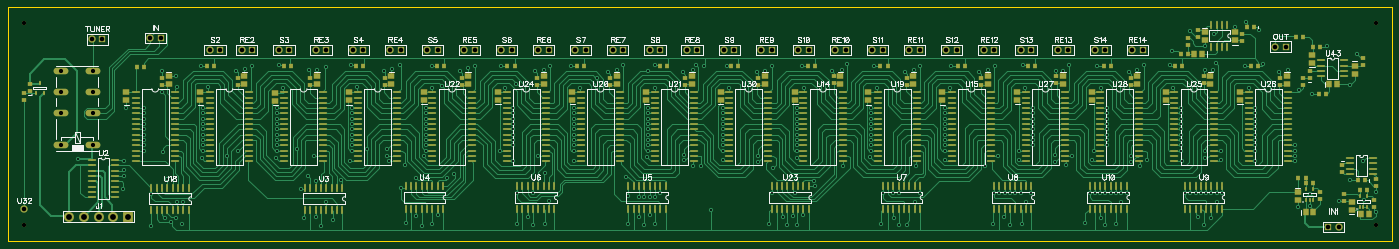
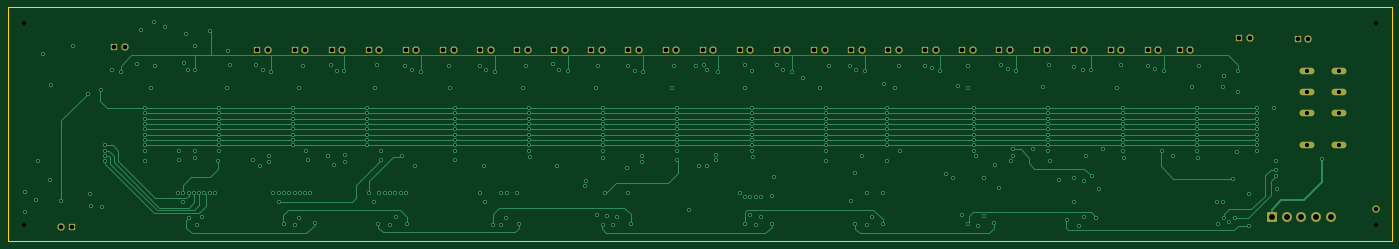
Circuit board: 9 layer files. Board 331.5 x 55.9 mm.
- outline: BoardOutline.gbr (196 bytes)
- bottom_copper: Bottom.gbr (11314 bytes)
- bottom_mask: BottomMask.gbr (1400 bytes)
- drill: Drill.drl (8439 bytes)
- inner_copper: Inner1.gbr (13757 bytes)
- inner_copper: Inner2.gbr (173908 bytes)
- top_copper: Top.gbr (56364 bytes)
- top_mask: TopMask.gbr (11243 bytes)
- top_silk: TopSilk.gbr (34976 bytes)

=== outline: BoardOutline.gbr ===
G04 DipTrace 2.4.0.1*
%INBoardOutline.gbr*%
%MOIN*%
%ADD11C,0.006*%
%FSLAX44Y44*%
G04*
G70*
G90*
G75*
G01*
%LNBoardOutline*%
%LPD*%
X3940Y25940D2*
D11*
X134440D1*
Y3940D1*
X3940D1*
Y25940D1*
M02*

=== bottom_copper: Bottom.gbr (11314 bytes, source omitted) ===
=== bottom_mask: BottomMask.gbr ===
G04 DipTrace 2.4.0.1*
%INBottomMask.gbr*%
%MOIN*%
%ADD37C,0.0394*%
%ADD53O,0.1407X0.062*%
%ADD55C,0.0926*%
%ADD59R,0.0926X0.0926*%
%ADD61C,0.0689*%
%ADD65R,0.0689X0.0689*%
%FSLAX44Y44*%
G04*
G70*
G90*
G75*
G01*
%LNBotMask*%
%LPD*%
D37*
X5440Y24440D3*
X132940D3*
D65*
X18315Y23065D3*
D61*
X17315D3*
D65*
X128440Y5240D3*
D61*
X129440D3*
D59*
X15214Y6215D3*
D55*
X13836D3*
X12458D3*
X11080D3*
X9702D3*
D53*
X11940Y12940D3*
Y15940D3*
Y17940D3*
Y19940D3*
X8940D3*
Y17940D3*
Y15940D3*
Y12940D3*
D65*
X124440Y22240D3*
D61*
X123440D3*
D65*
X26940Y21940D3*
D61*
X25940D3*
D65*
X33940D3*
D61*
X32940D3*
D65*
X40940D3*
D61*
X39940D3*
D65*
X47940D3*
D61*
X46940D3*
D65*
X54940D3*
D61*
X53940D3*
D65*
X61940D3*
D61*
X60940D3*
D65*
X68940D3*
D61*
X67940D3*
D65*
X75940D3*
D61*
X74940D3*
D65*
X82940D3*
D61*
X81940D3*
D65*
X89940D3*
D61*
X88940D3*
D65*
X96940D3*
D61*
X95940D3*
D65*
X103940D3*
D61*
X102940D3*
D65*
X110940D3*
D61*
X109940D3*
D65*
X23940D3*
D61*
X22940D3*
D65*
X30440D3*
D61*
X29440D3*
D65*
X37440D3*
D61*
X36440D3*
D65*
X44440D3*
D61*
X43440D3*
D65*
X51440D3*
D61*
X50440D3*
D65*
X58440D3*
D61*
X57440D3*
D65*
X65440D3*
D61*
X64440D3*
D65*
X72440D3*
D61*
X71440D3*
D65*
X79440D3*
D61*
X78440D3*
D65*
X86440D3*
D61*
X85440D3*
D65*
X93440D3*
D61*
X92440D3*
D65*
X100440D3*
D61*
X99440D3*
D65*
X107440D3*
D61*
X106440D3*
D65*
X12815Y22940D3*
D61*
X11815D3*
X5440Y6940D3*
D37*
Y5440D3*
X132940D3*
M02*

=== drill: Drill.drl (8439 bytes, source withheld) ===
=== inner_copper: Inner1.gbr (13757 bytes, source omitted) ===
=== inner_copper: Inner2.gbr (173908 bytes, source omitted) ===
=== top_copper: Top.gbr (56364 bytes, source omitted) ===
=== top_mask: TopMask.gbr (11243 bytes, source omitted) ===
=== top_silk: TopSilk.gbr (34976 bytes, source omitted) ===
